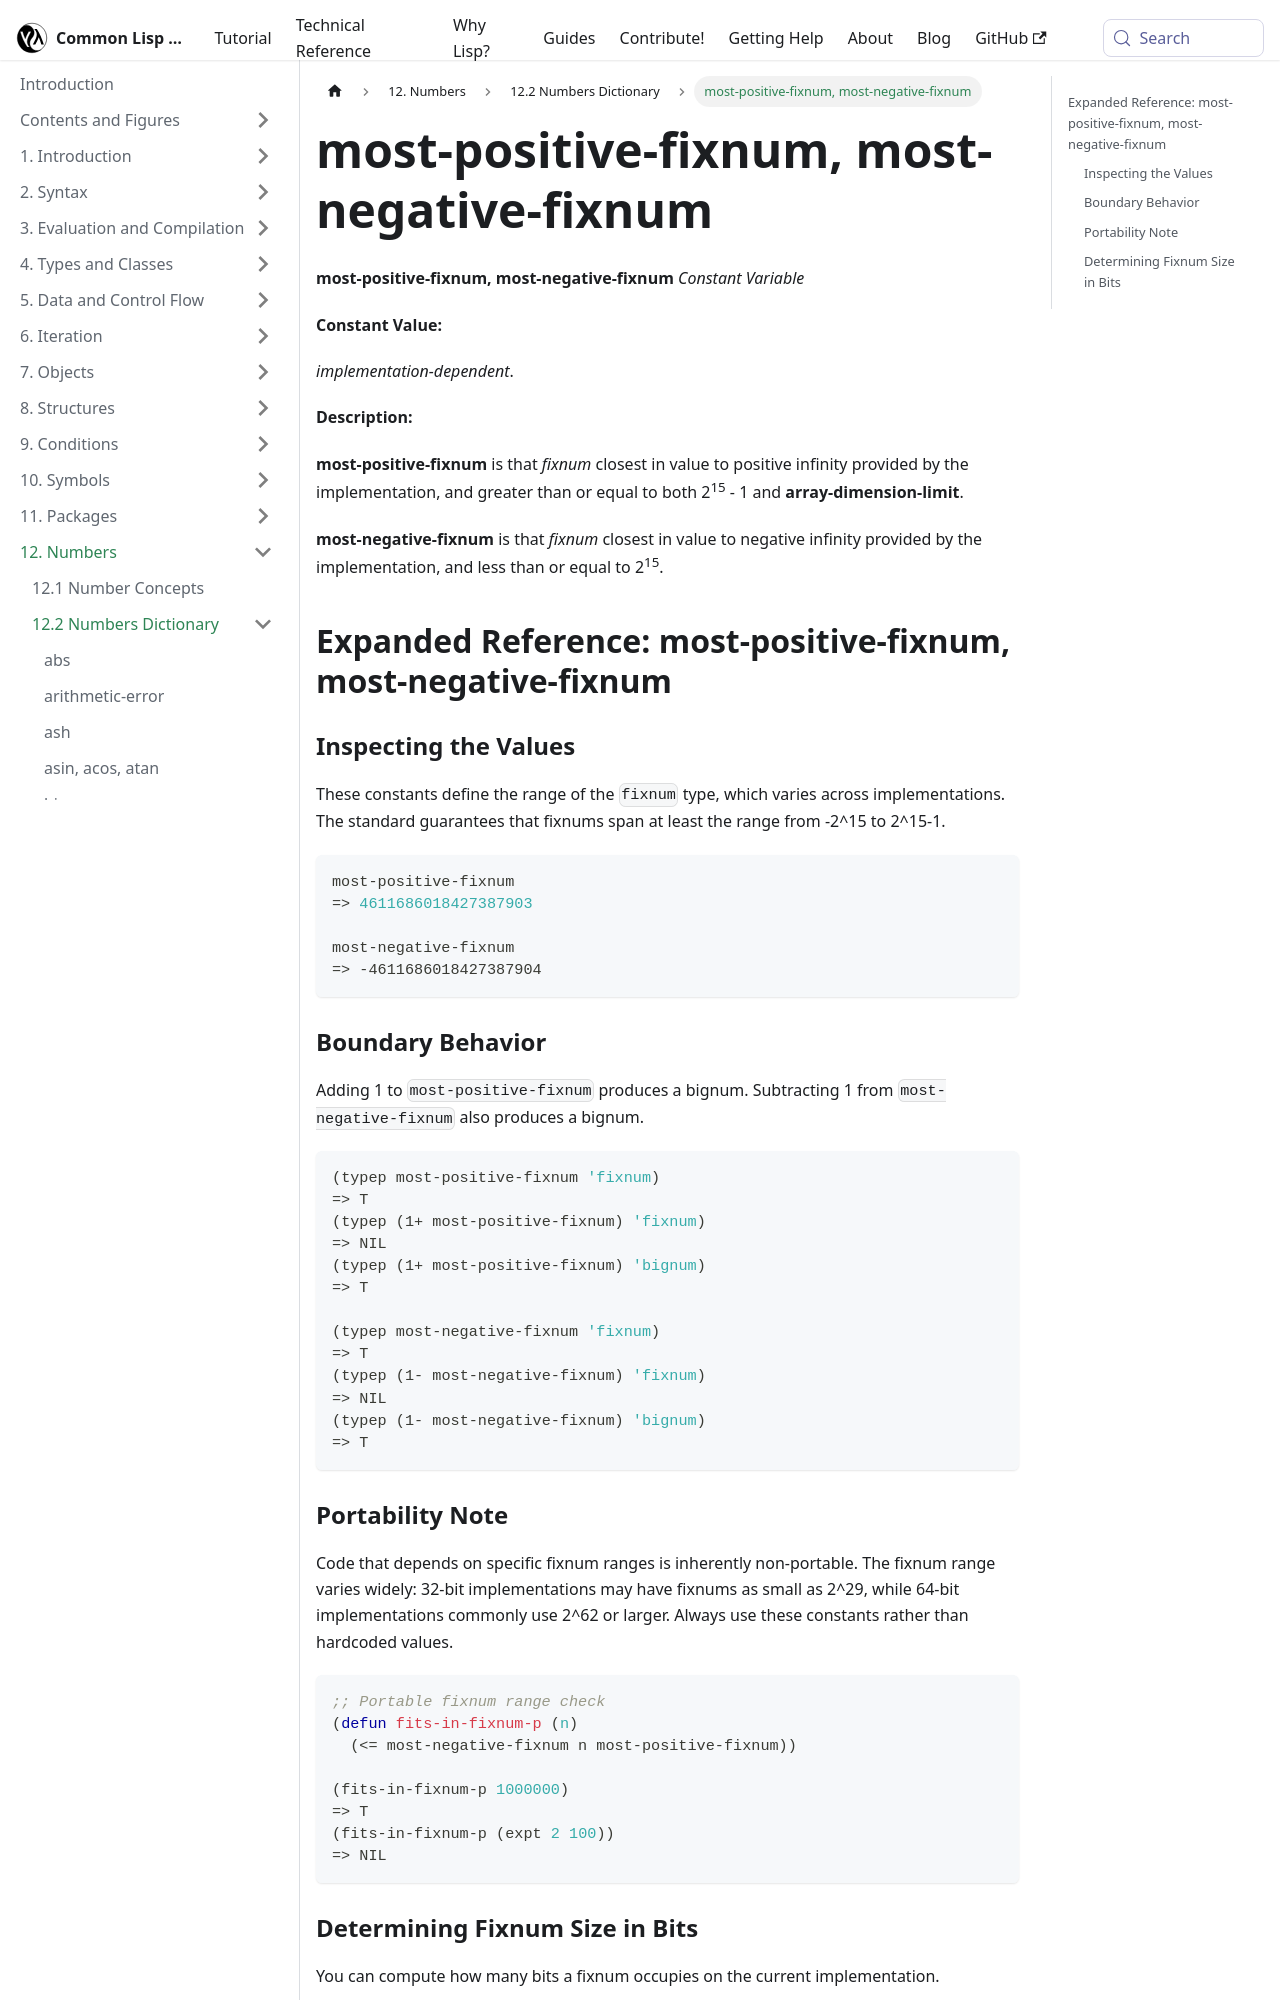

repository: lisp-docs/cl-language-reference · page: chap-12/bc-c-dictionary/most-positive-fixnum_most-negative-fixnum_constant-variable.html · generator: docusaurus

---
title: "most-positive-fixnum, most-negative-fixnum"
---

# most-positive-fixnum, most-negative-fixnum

import MostPositiveFixnumConstantVariable from './_most-positive-fixnum_most-negative-fixnum_constant-variable.md';

<MostPositiveFixnumConstantVariable />

## Expanded Reference: most-positive-fixnum, most-negative-fixnum

### Inspecting the Values

These constants define the range of the `fixnum` type, which varies across implementations. The standard guarantees that fixnums span at least the range from -2^15 to 2^15-1.

```lisp
most-positive-fixnum
=> 4611686018427387903

most-negative-fixnum
=> -4611686018427387904
```

### Boundary Behavior

Adding 1 to `most-positive-fixnum` produces a bignum. Subtracting 1 from `most-negative-fixnum` also produces a bignum.

```lisp
(typep most-positive-fixnum 'fixnum)
=> T
(typep (1+ most-positive-fixnum) 'fixnum)
=> NIL
(typep (1+ most-positive-fixnum) 'bignum)
=> T

(typep most-negative-fixnum 'fixnum)
=> T
(typep (1- most-negative-fixnum) 'fixnum)
=> NIL
(typep (1- most-negative-fixnum) 'bignum)
=> T
```
